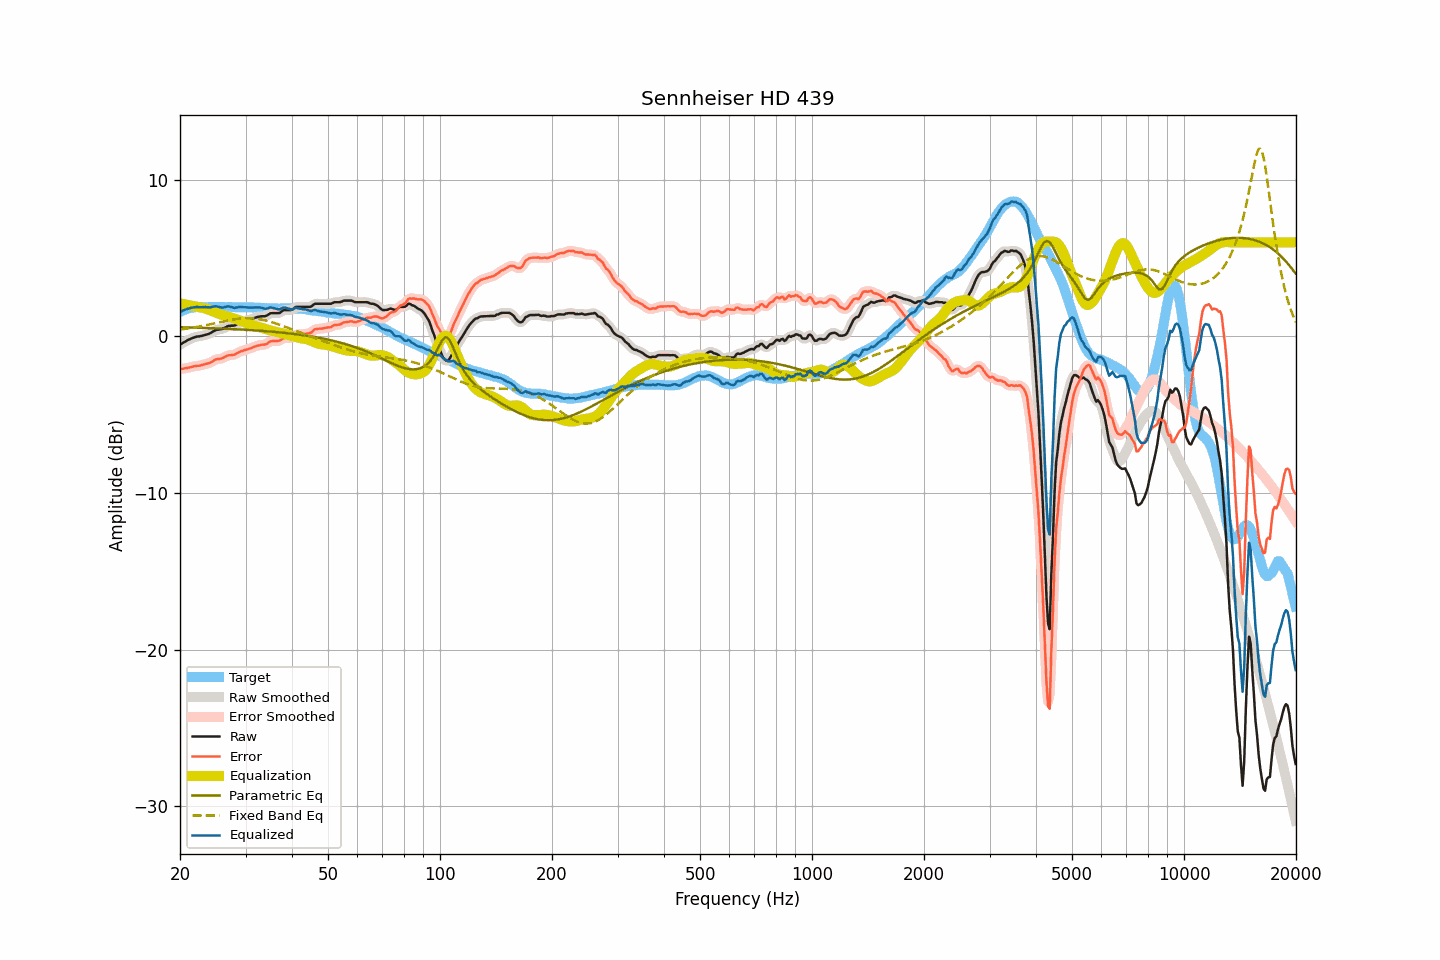

The table this chart was drawn from, first rows:
frequency, raw, smoothed, error, error_smoothed, equalization, parametric_eq, fixed_band_eq, equalized_raw, equalized_smoothed, target
20.00, -0.53, -0.53, -2.09, -2.09, 2.10, 0.58, 0.43, 1.57, 1.57, 1.56
20.20, -0.47, -0.47, -2.08, -2.08, 2.08, 0.58, 0.44, 1.61, 1.61, 1.61
20.40, -0.41, -0.41, -2.07, -2.06, 2.06, 0.58, 0.46, 1.65, 1.65, 1.66
20.61, -0.35, -0.35, -2.04, -2.05, 2.04, 0.57, 0.47, 1.69, 1.69, 1.69
20.81, -0.29, -0.29, -2.03, -2.03, 2.02, 0.57, 0.49, 1.73, 1.73, 1.74
21.02, -0.23, -0.24, -2.01, -2.01, 2.00, 0.57, 0.50, 1.77, 1.76, 1.78
21.23, -0.19, -0.19, -1.99, -1.99, 1.98, 0.56, 0.52, 1.79, 1.79, 1.80
21.44, -0.14, -0.14, -1.96, -1.96, 1.96, 0.56, 0.54, 1.82, 1.82, 1.82
21.66, -0.10, -0.10, -1.94, -1.93, 1.94, 0.56, 0.55, 1.84, 1.84, 1.83
21.87, -0.06, -0.06, -1.90, -1.91, 1.92, 0.56, 0.57, 1.86, 1.86, 1.84
22.09, -0.03, -0.03, -1.89, -1.90, 1.90, 0.55, 0.59, 1.87, 1.87, 1.86
22.31, -0.01, -0.01, -1.88, -1.88, 1.88, 0.55, 0.61, 1.87, 1.87, 1.87
22.54, -0.00, 0.00, -1.87, -1.87, 1.86, 0.55, 0.63, 1.86, 1.87, 1.87
22.76, 0.02, 0.02, -1.85, -1.85, 1.84, 0.54, 0.65, 1.86, 1.86, 1.87
22.99, 0.04, 0.04, -1.82, -1.82, 1.82, 0.54, 0.67, 1.86, 1.86, 1.86
23.22, 0.07, 0.07, -1.79, -1.79, 1.80, 0.54, 0.69, 1.87, 1.87, 1.86
23.45, 0.10, 0.10, -1.76, -1.76, 1.77, 0.53, 0.71, 1.87, 1.87, 1.86
23.69, 0.13, 0.13, -1.74, -1.74, 1.73, 0.53, 0.73, 1.86, 1.86, 1.87
23.92, 0.16, 0.17, -1.71, -1.71, 1.69, 0.53, 0.75, 1.85, 1.85, 1.87
24.16, 0.21, 0.21, -1.67, -1.67, 1.65, 0.52, 0.77, 1.86, 1.86, 1.88
24.40, 0.27, 0.27, -1.62, -1.61, 1.60, 0.52, 0.80, 1.87, 1.87, 1.89
24.65, 0.33, 0.33, -1.55, -1.55, 1.56, 0.51, 0.82, 1.89, 1.90, 1.88
24.89, 0.39, 0.38, -1.48, -1.50, 1.53, 0.51, 0.84, 1.92, 1.91, 1.87
25.14, 0.42, 0.42, -1.45, -1.46, 1.49, 0.51, 0.86, 1.91, 1.90, 1.87
25.39, 0.43, 0.43, -1.45, -1.45, 1.45, 0.50, 0.89, 1.88, 1.88, 1.88
25.65, 0.45, 0.44, -1.43, -1.43, 1.41, 0.50, 0.91, 1.86, 1.86, 1.88
25.91, 0.46, 0.47, -1.41, -1.41, 1.37, 0.49, 0.93, 1.83, 1.84, 1.87
26.16, 0.50, 0.51, -1.37, -1.36, 1.34, 0.49, 0.95, 1.84, 1.85, 1.87
26.43, 0.56, 0.56, -1.31, -1.31, 1.31, 0.49, 0.98, 1.87, 1.87, 1.87
26.69, 0.61, 0.61, -1.26, -1.26, 1.29, 0.48, 1.00, 1.90, 1.90, 1.87
26.96, 0.66, 0.65, -1.22, -1.22, 1.26, 0.48, 1.02, 1.92, 1.91, 1.88
27.23, 0.67, 0.67, -1.21, -1.20, 1.22, 0.47, 1.04, 1.89, 1.89, 1.87
27.50, 0.68, 0.68, -1.19, -1.20, 1.19, 0.47, 1.06, 1.87, 1.87, 1.87
27.77, 0.68, 0.68, -1.18, -1.18, 1.16, 0.46, 1.07, 1.84, 1.84, 1.86
28.05, 0.69, 0.70, -1.17, -1.15, 1.12, 0.46, 1.09, 1.81, 1.83, 1.86
28.33, 0.75, 0.74, -1.10, -1.11, 1.09, 0.45, 1.10, 1.84, 1.83, 1.85
28.62, 0.80, 0.80, -1.05, -1.05, 1.05, 0.45, 1.12, 1.85, 1.85, 1.85
28.90, 0.86, 0.85, -1.00, -1.00, 1.01, 0.44, 1.13, 1.87, 1.87, 1.86
29.19, 0.90, 0.90, -0.94, -0.96, 0.97, 0.43, 1.14, 1.87, 1.87, 1.84
29.48, 0.93, 0.94, -0.93, -0.92, 0.93, 0.43, 1.15, 1.86, 1.87, 1.86
29.78, 0.97, 0.97, -0.88, -0.89, 0.89, 0.42, 1.15, 1.86, 1.86, 1.85
30.08, 1.00, 1.00, -0.86, -0.86, 0.86, 0.42, 1.16, 1.85, 1.85, 1.86
30.38, 1.02, 1.02, -0.83, -0.83, 0.82, 0.41, 1.16, 1.84, 1.84, 1.85
30.68, 1.05, 1.05, -0.80, -0.80, 0.79, 0.40, 1.16, 1.84, 1.84, 1.84
30.99, 1.08, 1.08, -0.76, -0.76, 0.75, 0.40, 1.15, 1.83, 1.83, 1.84
31.30, 1.12, 1.12, -0.72, -0.72, 0.71, 0.39, 1.15, 1.83, 1.83, 1.84
31.61, 1.16, 1.16, -0.68, -0.68, 0.68, 0.38, 1.14, 1.84, 1.84, 1.84
31.93, 1.20, 1.20, -0.64, -0.64, 0.65, 0.38, 1.13, 1.85, 1.84, 1.84
32.24, 1.23, 1.23, -0.59, -0.60, 0.62, 0.37, 1.12, 1.85, 1.85, 1.82
32.57, 1.25, 1.25, -0.58, -0.58, 0.59, 0.36, 1.10, 1.84, 1.85, 1.83
32.89, 1.27, 1.27, -0.56, -0.56, 0.57, 0.36, 1.08, 1.84, 1.84, 1.83
33.22, 1.28, 1.27, -0.54, -0.55, 0.54, 0.35, 1.06, 1.82, 1.81, 1.82
33.55, 1.28, 1.28, -0.53, -0.53, 0.51, 0.34, 1.04, 1.79, 1.78, 1.81
33.89, 1.28, 1.29, -0.52, -0.51, 0.47, 0.33, 1.02, 1.75, 1.77, 1.80
34.23, 1.33, 1.33, -0.48, -0.47, 0.44, 0.32, 0.99, 1.77, 1.78, 1.81
34.57, 1.39, 1.39, -0.40, -0.40, 0.41, 0.32, 0.97, 1.80, 1.80, 1.79
34.92, 1.46, 1.44, -0.33, -0.35, 0.38, 0.31, 0.94, 1.84, 1.83, 1.79
35.27, 1.48, 1.47, -0.31, -0.31, 0.36, 0.30, 0.91, 1.84, 1.83, 1.79
35.62, 1.48, 1.48, -0.30, -0.30, 0.33, 0.29, 0.88, 1.81, 1.82, 1.78
35.97, 1.48, 1.48, -0.30, -0.30, 0.30, 0.28, 0.84, 1.78, 1.78, 1.78
... 635 more rows
